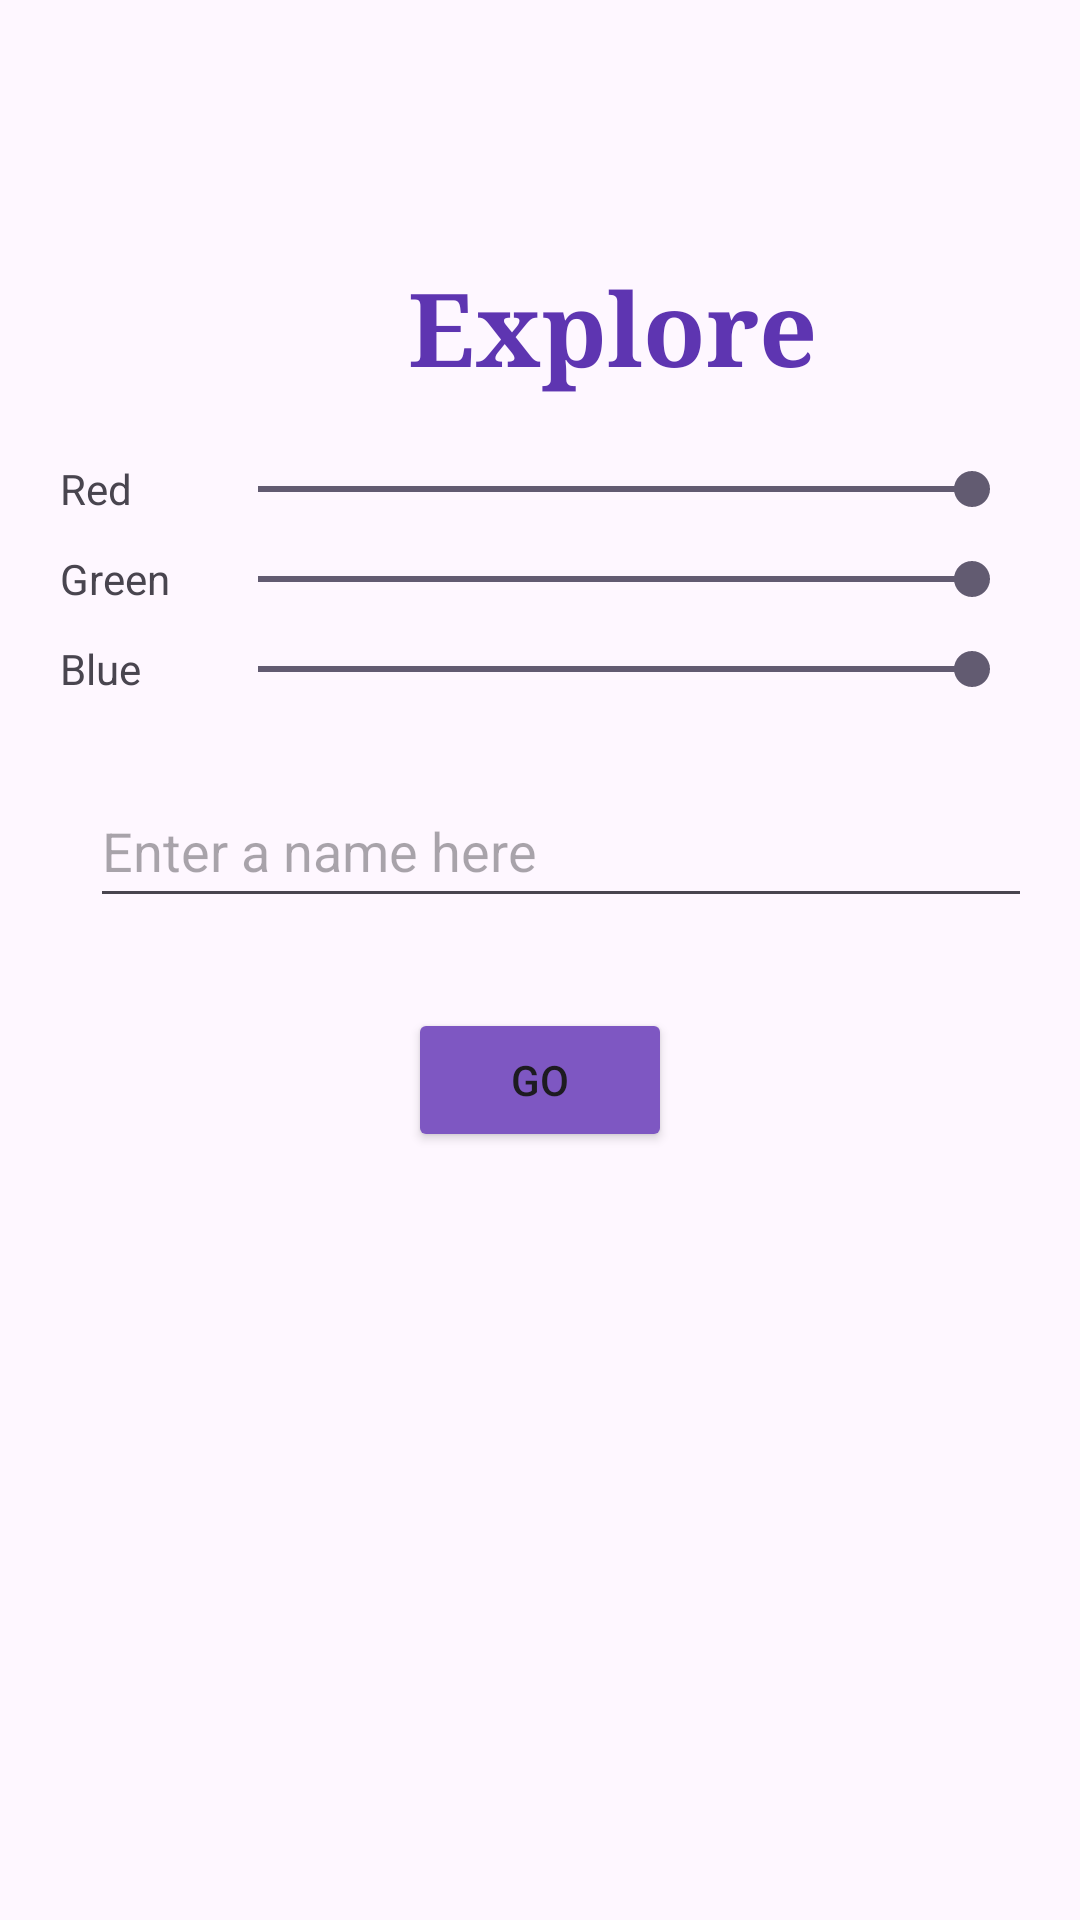

Layout XML and referenced resources for this Android screen:
<!-- AndroidManifest.xml: application theme Theme.HackathonEvent -->
<!-- res/layout/fragment_explore.xml -->
<?xml version="1.0" encoding="utf-8"?>
<LinearLayout xmlns:android="http://schemas.android.com/apk/res/android"
    android:layout_width="match_parent"
    android:layout_height="match_parent"
    android:padding="20dp"
    android:orientation="vertical">

    <TextView
        android:layout_width="wrap_content"
        android:layout_height="wrap_content"
        android:fontFamily="serif"
        android:padding="16dp"
        android:text="Explore"
        android:layout_marginTop="50dp"
        android:layout_marginLeft="100sp"
        android:textColor="#5E35B1"
        android:textSize="34sp"
        android:textStyle="bold"/>

    <LinearLayout
        android:layout_width="match_parent"
        android:layout_height="30dp"
        android:gravity="center">

        <TextView
            android:id="@+id/redTextView"
            android:layout_width="50dp"
            android:layout_height="wrap_content"
            android:text="Red" />

        <SeekBar
            android:id="@+id/redSeekBar"
            android:layout_width="wrap_content"
            android:layout_height="wrap_content"
            android:layout_weight="1"
            android:max="255"
            android:progress="255" />
    </LinearLayout>

    <LinearLayout
        android:layout_width="match_parent"
        android:layout_height="30dp"
        android:gravity="center">

        <TextView
            android:id="@+id/greenTextView"
            android:layout_width="50dp"
            android:layout_height="wrap_content"
            android:text="Green" />

        <SeekBar
            android:id="@+id/greenSeekBar"
            android:layout_width="wrap_content"
            android:layout_height="wrap_content"
            android:layout_weight="1"
            android:max="255"
            android:progress="255" />
    </LinearLayout>

    <LinearLayout
        android:layout_width="match_parent"
        android:layout_height="30dp"
        android:gravity="center">

        <TextView
            android:id="@+id/blueTextView"
            android:layout_width="50dp"
            android:layout_height="wrap_content"
            android:text="Blue" />

        <SeekBar
            android:id="@+id/blueSeekBar"
            android:layout_width="wrap_content"
            android:layout_height="wrap_content"
            android:layout_weight="1"
            android:max="255"
            android:progress="255" />
    </LinearLayout>

    <EditText
        android:layout_width="380sp"
        android:layout_height="wrap_content"
        android:layout_marginTop="20dp"
        android:layout_marginLeft="10sp"
        android:hint="Enter a name here"
        android:minHeight="48dp" />

    <Button
        android:id="@+id/button_next"
        android:layout_width="wrap_content"
        android:layout_height="wrap_content"
        android:layout_gravity="center_horizontal"
        android:layout_marginTop="30dp"
        android:backgroundTint="#7E57C2"
        android:text="Go" />

</LinearLayout>
<!-- resources referenced by this layout -->
<resources>
  <style name="Theme.HackathonEvent" parent="Base.Theme.HackathonEvent" />
  <style name="Base.Theme.HackathonEvent" parent="Theme.Material3.DayNight.NoActionBar">
          
          
      </style>
</resources>
